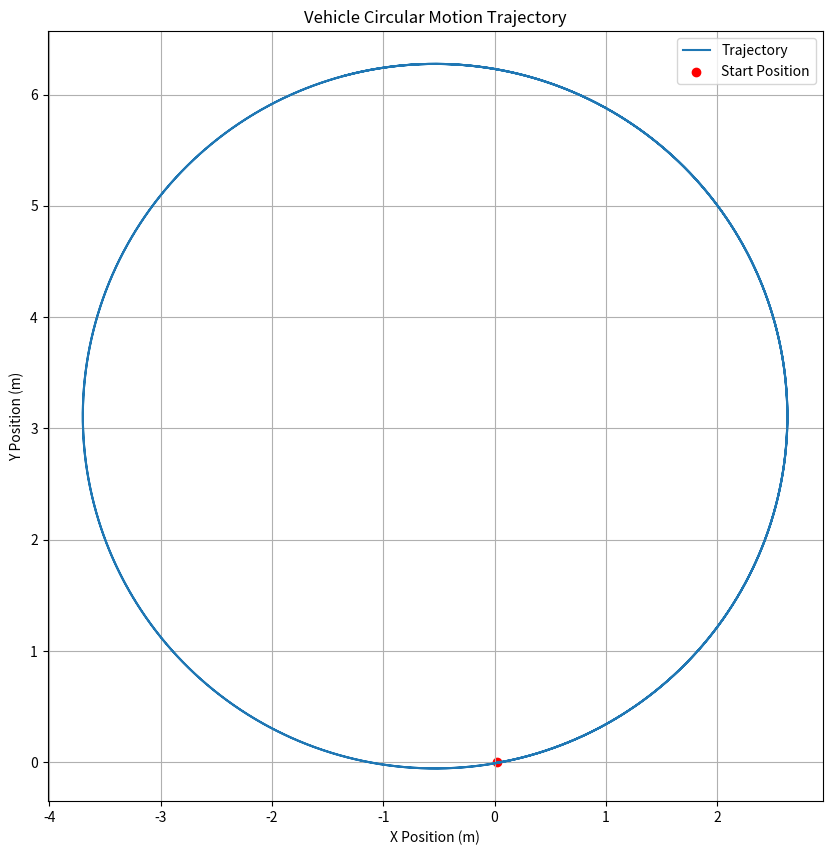

Python code for this plot:
import numpy as np
import matplotlib.pyplot as plt
import math

class Vehicle:
    def __init__(self, x, y, delta, vel, dt):
        self.vel = vel
        self.x = x
        self.y = y
        self.delta = delta  #Steering Angle
        self.dt = dt 
        self.beta = 0  #Body Slip angle
        self.r = 0  
        self.yaw = 0  


        self.length = 2.338
        self.width = 1.381
        self.rear_to_wheel = 0.339
        self.wheel_length = 0.531
        self.wheel_width = 0.125
        self.track = 1.094
        self.wheel_base = 1.686
        self.Caf = 2*32857.5  #Side slip coeff in front
        self.Car = 2*32857.5  #Side slip coeff in rear
        self.mass = 633
        self.lf = 0.9442  #Front axle to CoM
        self.lr = 0.7417  #Rear axle to CoM
        self.Iz = 430.166


    def Motion_model(self):

        
        coefficient_A = np.array([
            [-(self.Caf + self.Car) / (self.mass * self.vel), ((self.Car * self.lr - self.Caf * self.lf) / (self.mass * self.vel**2)) - 1],
            [(self.Car * self.lr - self.Caf * self.lf) / self.Iz, -(self.Caf * self.lf**2 + self.Car * self.lr**2) / (self.Iz * self.vel)]
        ])
        
        state_vector = np.array([[self.beta], [self.r]])

        coefficient_B = np.array([
            [self.Caf / (self.mass * self.vel)],
            [self.Caf * self.lf / self.Iz]
        ])

        control_matrix = np.array([[self.delta]])
        
        output_matrix = np.dot(coefficient_A, state_vector) + np.dot(coefficient_B, control_matrix)

        beta_dot = output_matrix[0][0]
        r_dot = output_matrix[1][0]

        self.beta += beta_dot * self.dt
        self.r += r_dot * self.dt
        self.yaw += self.r * self.dt
        
        self.beta = np.mod(self.beta + np.pi, 2 * np.pi) - np.pi
        self.r = np.mod(self.r + np.pi, 2 * np.pi) - np.pi
        self.yaw = np.mod(self.yaw + np.pi, 2 * np.pi) - np.pi

        x_dot = self.vel * math.cos(self.yaw + self.beta)
        y_dot = self.vel * math.sin(self.yaw + self.beta)
        self.x += x_dot * self.dt
        self.y += y_dot * self.dt

def simulate_vehicle():
    x_init = 0
    y_init = 0
    delta = np.radians(30)
    vel = 5
    dt = 0.005
    total_time = 10
    
    vehicle = Vehicle(x_init, y_init, delta, vel, dt)
    
    x_positions = []
    y_positions = []
    
    for _ in np.arange(0, total_time, dt):
        vehicle.Motion_model()
        x_positions.append(vehicle.x)
        y_positions.append(vehicle.y)
    
    plt.figure(figsize=(10, 10))
    plt.plot(x_positions, y_positions, label="Trajectory")
    plt.scatter(x_positions[0], y_positions[0], color='red', label="Start Position")
    plt.title("Vehicle Circular Motion Trajectory")
    plt.xlabel("X Position (m)")
    plt.ylabel("Y Position (m)")
    plt.legend()
    plt.grid(True)
    plt.axis('equal')
    plt.show()

simulate_vehicle()
